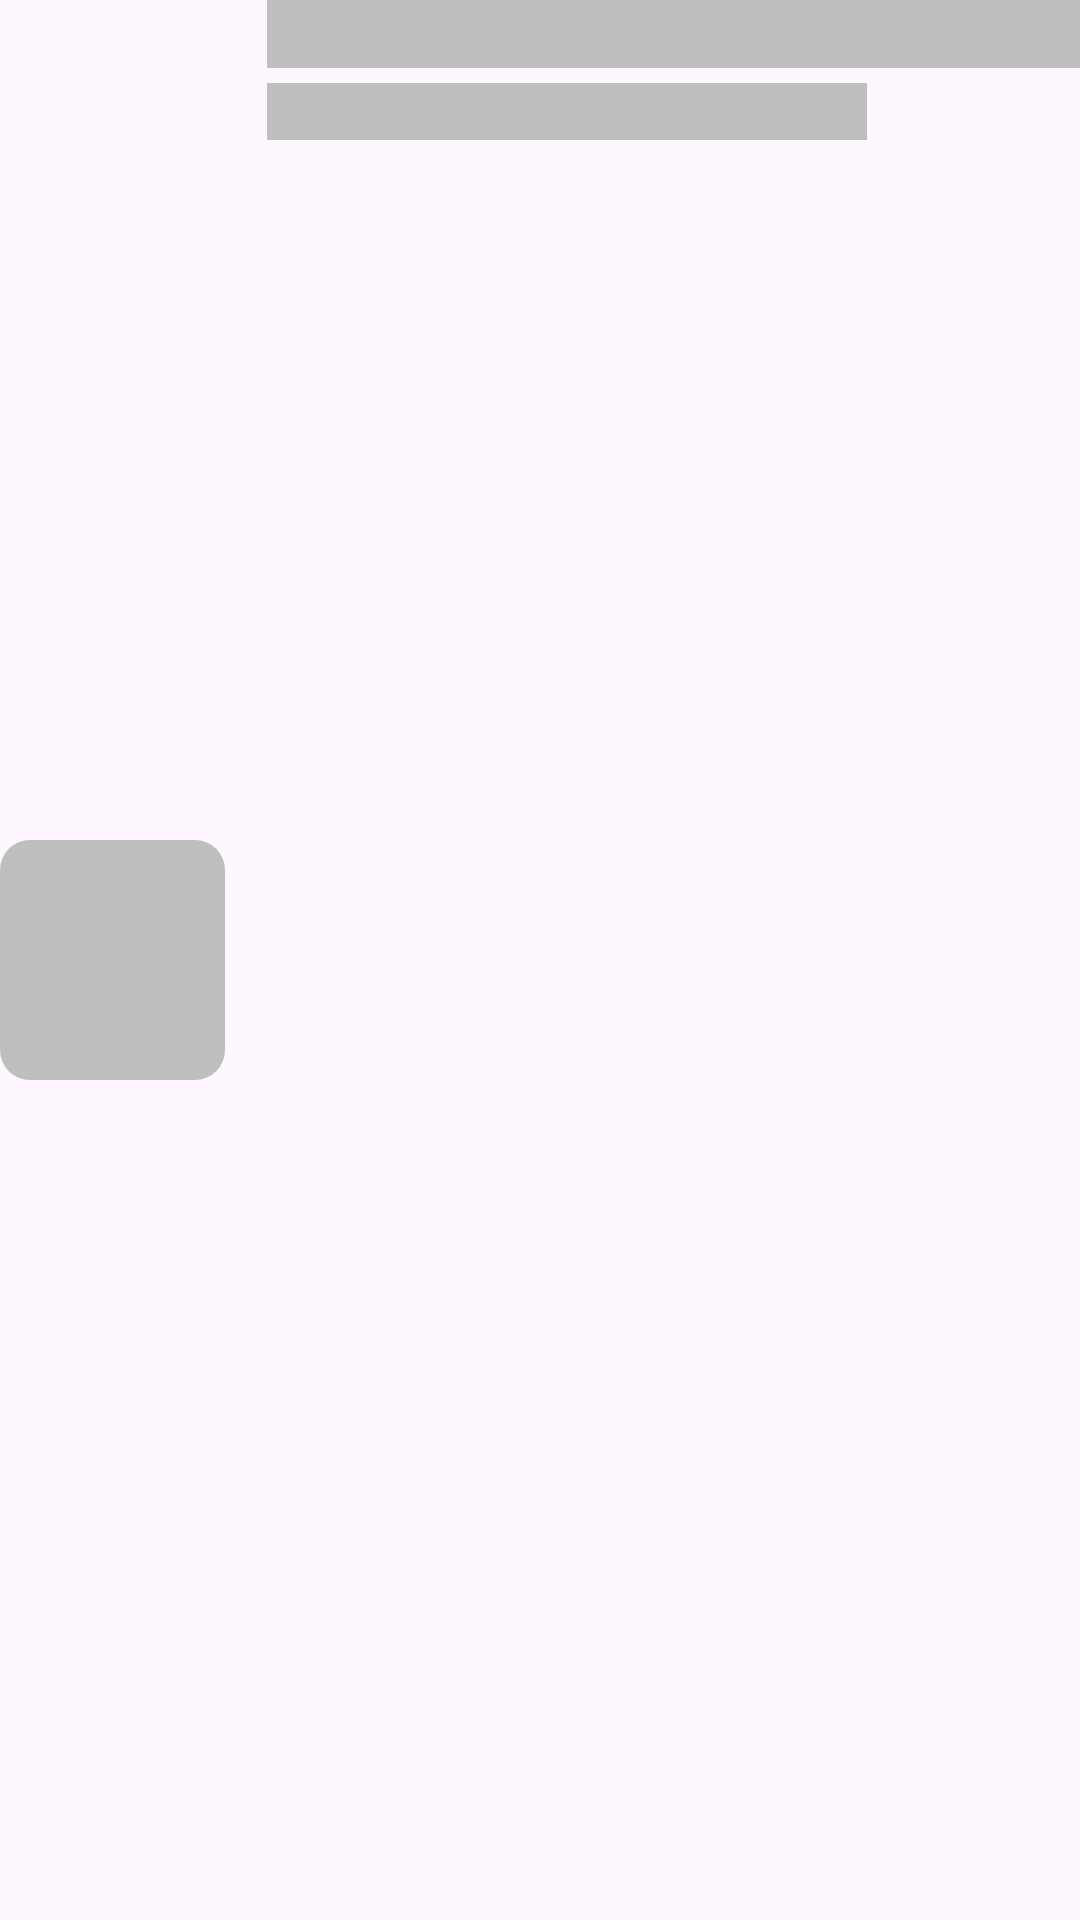

Here is an Android app screen rendered from its layout file. Give the layout XML and the strings, colors and styles it references.
<!-- AndroidManifest.xml: application theme Theme.CoffeeEcommerceAndroid -->
<!-- res/layout/voucher_card_list_skeleton.xml -->
<?xml version="1.0" encoding="utf-8"?>
<LinearLayout xmlns:android="http://schemas.android.com/apk/res/android"
    android:layout_width="match_parent"
    android:layout_height="wrap_content"
    xmlns:app="http://schemas.android.com/apk/res-auto"
    android:layout_marginHorizontal="8dp"
    android:layout_marginVertical="8dp"
    android:orientation="vertical">


    <LinearLayout
        android:layout_width="match_parent"
        android:layout_height="match_parent"
        android:layout_gravity="center"
        android:gravity="center"
        android:orientation="horizontal">


        <com.google.android.material.imageview.ShapeableImageView
            android:id="@+id/_imageVoucher"
            android:layout_width="150dp"
            android:layout_height="80dp"
            android:layout_weight="1"
            android:adjustViewBounds="true"
            android:scaleType="centerCrop"
            app:shapeAppearanceOverlay="@style/roundedCorner"
            android:background="@color/skeleton_bg_color"/>

        <LinearLayout
            android:layout_width="match_parent"
            android:layout_height="match_parent"
            android:layout_weight="1"
            android:layout_marginLeft="14dp"
            android:orientation="vertical">


            <TextView
                android:id="@+id/_tv_name_cus_voucher"
                android:layout_width="match_parent"
                android:layout_height="wrap_content"
                android:layout_marginBottom="5dp"
                android:textColor="@color/black"
                android:textSize="17sp"
                android:background="@color/skeleton_bg_color"/>

            <TextView
                android:id="@+id/tv_exp_cus_voucher"
                android:layout_width="200dp"
                android:layout_height="wrap_content"
                android:background="@color/skeleton_bg_color"/>
        </LinearLayout>
    </LinearLayout>
</LinearLayout>
<!-- resources referenced by this layout -->
<resources>
  <color name="black">#FF000000</color>
  <color name="skeleton_bg_color">#BFBEBE</color>
  <style name="roundedCorner" parent="">
          <item name="cornerFamily">rounded</item>
          <item name="cornerSize">10dp</item>
          <item name="color">@color/white</item>
      </style>
  <style name="Theme.CoffeeEcommerceAndroid" parent="Base.Theme.CoffeeEcommerceAndroid" />
  <color name="white">#FFFFFFFF</color>
  <style name="Base.Theme.CoffeeEcommerceAndroid" parent="Theme.Material3.DayNight.NoActionBar">
          
           <item name="colorPrimary">@color/primary</item>
      </style>
  <color name="primary">#e57905</color>
</resources>
